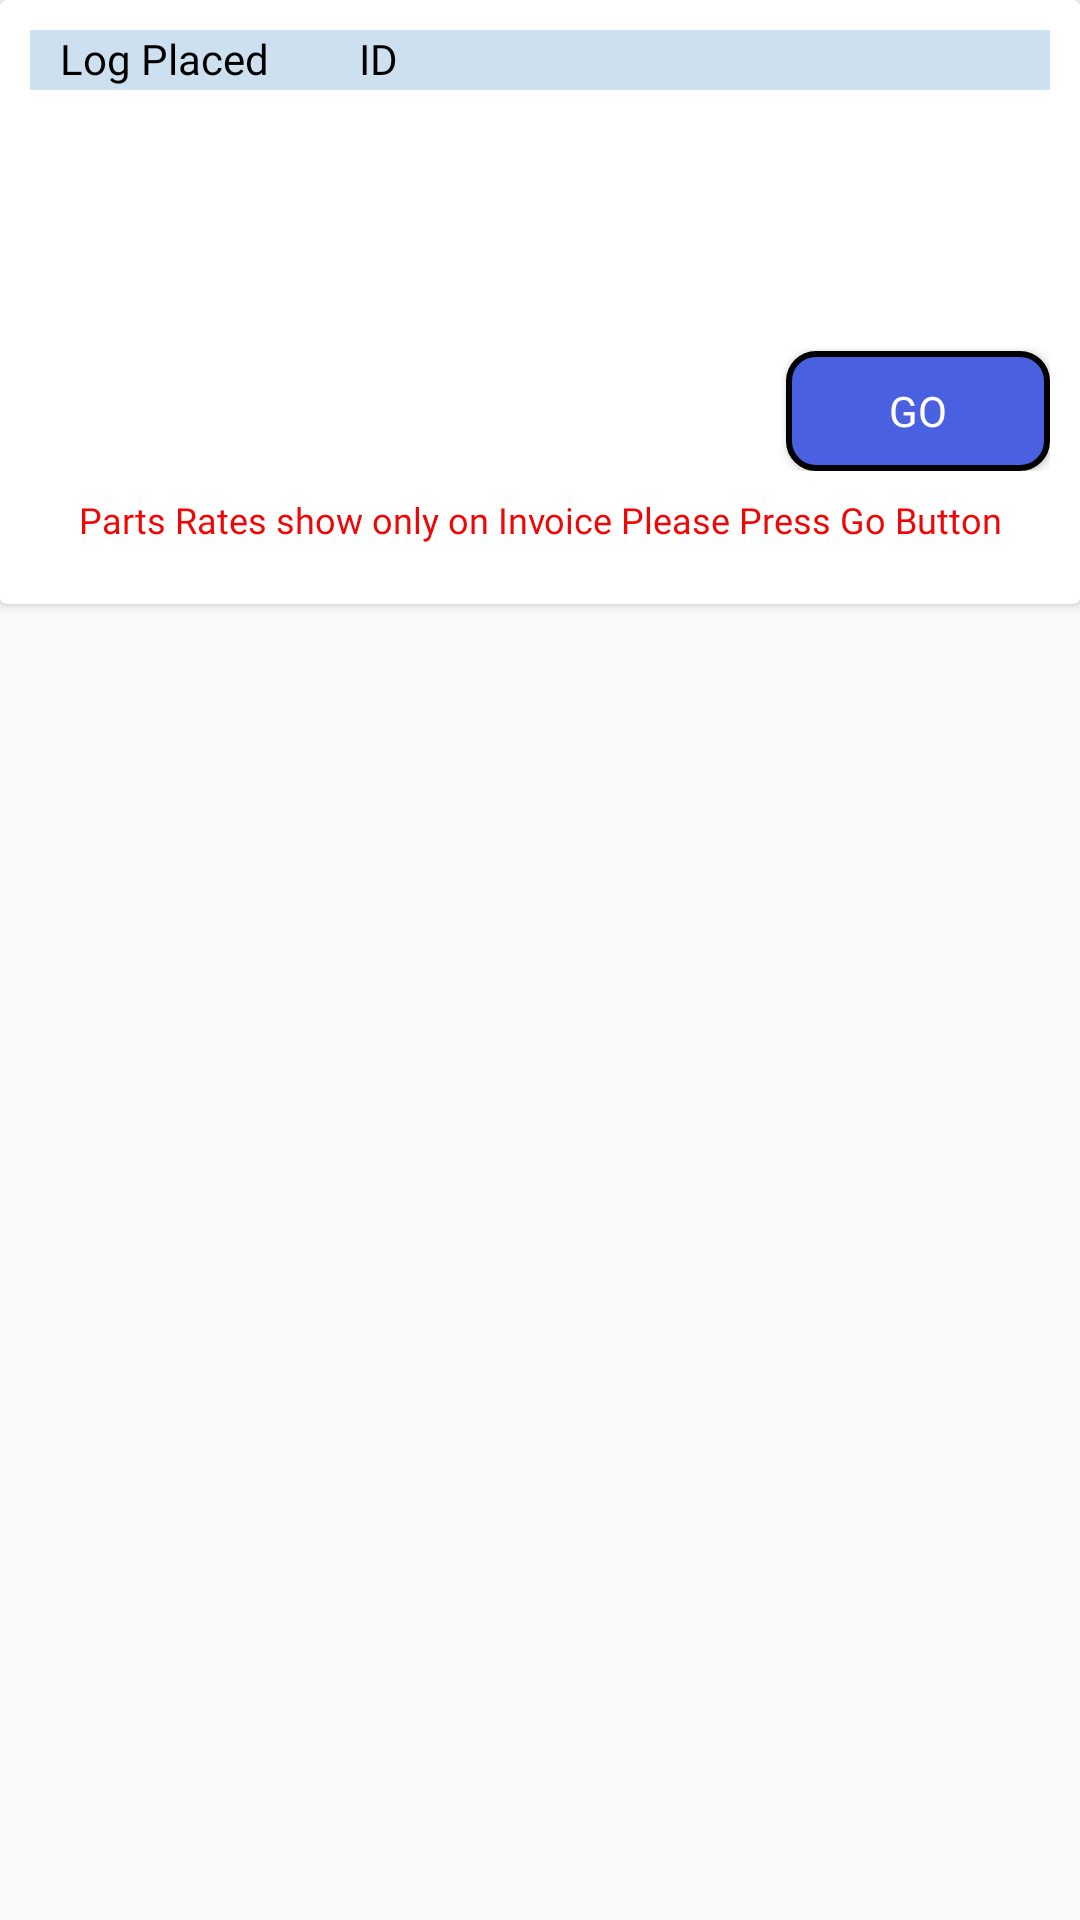

The Android layout XML behind this screen, and the referenced resources:
<!-- AndroidManifest.xml: application theme AppTheme -->
<!-- res/layout/payment_list.xml -->
<?xml version="1.0" encoding="utf-8"?>
<RelativeLayout xmlns:android="http://schemas.android.com/apk/res/android"
    android:id="@+id/layout"
    android:layout_width="match_parent"
    android:layout_height="200dp">

    <androidx.cardview.widget.CardView
        android:layout_width="match_parent"
        android:layout_height="wrap_content">

        <LinearLayout
            android:layout_width="match_parent"
            android:layout_height="wrap_content"
            android:orientation="vertical"
            android:paddingStart="10dp"
            android:paddingTop="10dp"
            android:paddingEnd="10dp"
            android:paddingBottom="20dp">

            <LinearLayout
                android:layout_width="match_parent"
                android:layout_height="20dp"
                android:background="#CCE0EF"
                android:orientation="horizontal">

                <TextView
                    android:layout_width="wrap_content"
                    android:layout_height="wrap_content"
                    android:layout_marginStart="10dp"
                    android:fontFamily="@font/googlesansmedium"
                    android:text="@string/log_placed"
                    android:textColor="#000" />

                <TextView
                    android:id="@+id/date"
                    android:layout_width="wrap_content"
                    android:layout_height="wrap_content"
                    android:layout_marginStart="10dp"
                    android:fontFamily="@font/googlesansregular"
                    android:textColor="#000"
                    android:textStyle="bold" />

                <TextView
                    android:layout_width="wrap_content"
                    android:layout_height="wrap_content"
                    android:layout_marginStart="20dp"
                    android:fontFamily="@font/googlesansmedium"
                    android:text="@string/id"
                    android:textColor="#000" />

                <TextView
                    android:id="@+id/id"
                    android:layout_width="wrap_content"
                    android:layout_height="wrap_content"
                    android:layout_marginStart="10dp"
                    android:fontFamily="@font/googlesansregular"
                    android:textColor="#000"
                    android:textStyle="bold" />

            </LinearLayout>

            <LinearLayout
                android:layout_width="match_parent"
                android:layout_height="wrap_content"
                android:layout_marginTop="10dp"
                android:orientation="horizontal">

                <TextView
                    android:id="@+id/name"
                    android:layout_width="wrap_content"
                    android:layout_height="wrap_content"
                    android:fontFamily="@font/googlesansmedium"
                    android:text=""
                    android:textColor="@color/secondColor" />

                <LinearLayout
                    android:layout_width="match_parent"
                    android:layout_height="wrap_content"
                    android:layout_marginStart="20dp"
                    android:orientation="vertical">

                    <TextView
                        android:id="@+id/name1"
                        android:layout_width="match_parent"
                        android:layout_height="wrap_content"
                        android:layout_marginTop="5dp"
                        android:fontFamily="@font/googlesansmedium" />

                    <TextView
                        android:id="@+id/company"
                        android:layout_width="match_parent"
                        android:layout_height="wrap_content"
                        android:layout_marginTop="5dp"
                        android:fontFamily="@font/googlesansregular" />

                    <TextView
                        android:id="@+id/charge"
                        android:layout_width="match_parent"
                        android:layout_height="wrap_content"
                        android:layout_marginTop="5dp"
                        android:fontFamily="@font/googlesansregular" />

                    <Button
                        android:id="@+id/go"
                        android:layout_width="wrap_content"
                        android:layout_height="40dp"
                        android:layout_gravity="end"
                        android:layout_marginTop="5dp"
                        android:background="@drawable/custom_btn2"
                        android:fontFamily="@font/googlesansmedium"
                        android:padding="1dp"
                        android:text="@string/go"
                        android:textAllCaps="false"
                        android:textColor="#fff" />

                </LinearLayout>

            </LinearLayout>

            <TextView
                android:id="@+id/note"
                android:layout_width="match_parent"
                android:layout_height="wrap_content"
                android:layout_marginTop="8dp"
                android:fontFamily="@font/googlesansregular"
                android:gravity="center"
                android:text="@string/parts_rates_show_only_on_invoice_please_press_go_button"
                android:textColor="#EF0606"
                android:textSize="12sp" />

        </LinearLayout>

    </androidx.cardview.widget.CardView>

</RelativeLayout>
<!-- resources referenced by this layout -->
<resources>
  <color name="secondColor">#5C82EA</color>
  <!-- drawable custom_btn2 (drawable) -->
  <?xml version="1.0" encoding="utf-8"?>
  <shape android:shape="rectangle"
      xmlns:android="http://schemas.android.com/apk/res/android">
  
      <solid android:color="@color/mainColor"/>
      <corners android:radius="9dp"/>
  
      <stroke android:color="#000"
          android:width="2dp"/>
  
  </shape>
  <string name="go">GO</string>
  <string name="id">ID</string>
  <string name="log_placed">Log Placed</string>
  <string name="parts_rates_show_only_on_invoice_please_press_go_button">Parts Rates show only on Invoice Please Press Go Button</string>
  <style name="AppTheme" parent="Theme.AppCompat.Light.NoActionBar">
          
          <item name="colorPrimary">@color/colorPrimary</item>
          <item name="colorPrimaryDark">#0640e0</item>
          <item name="colorAccent">@color/colorAccent</item>
          <item name="colorControlNormal">#000000</item>
      </style>
  <color name="mainColor">#4960E0</color>
  <color name="colorPrimary">#6200EE</color>
  <color name="colorAccent">#03DAC5</color>
</resources>
